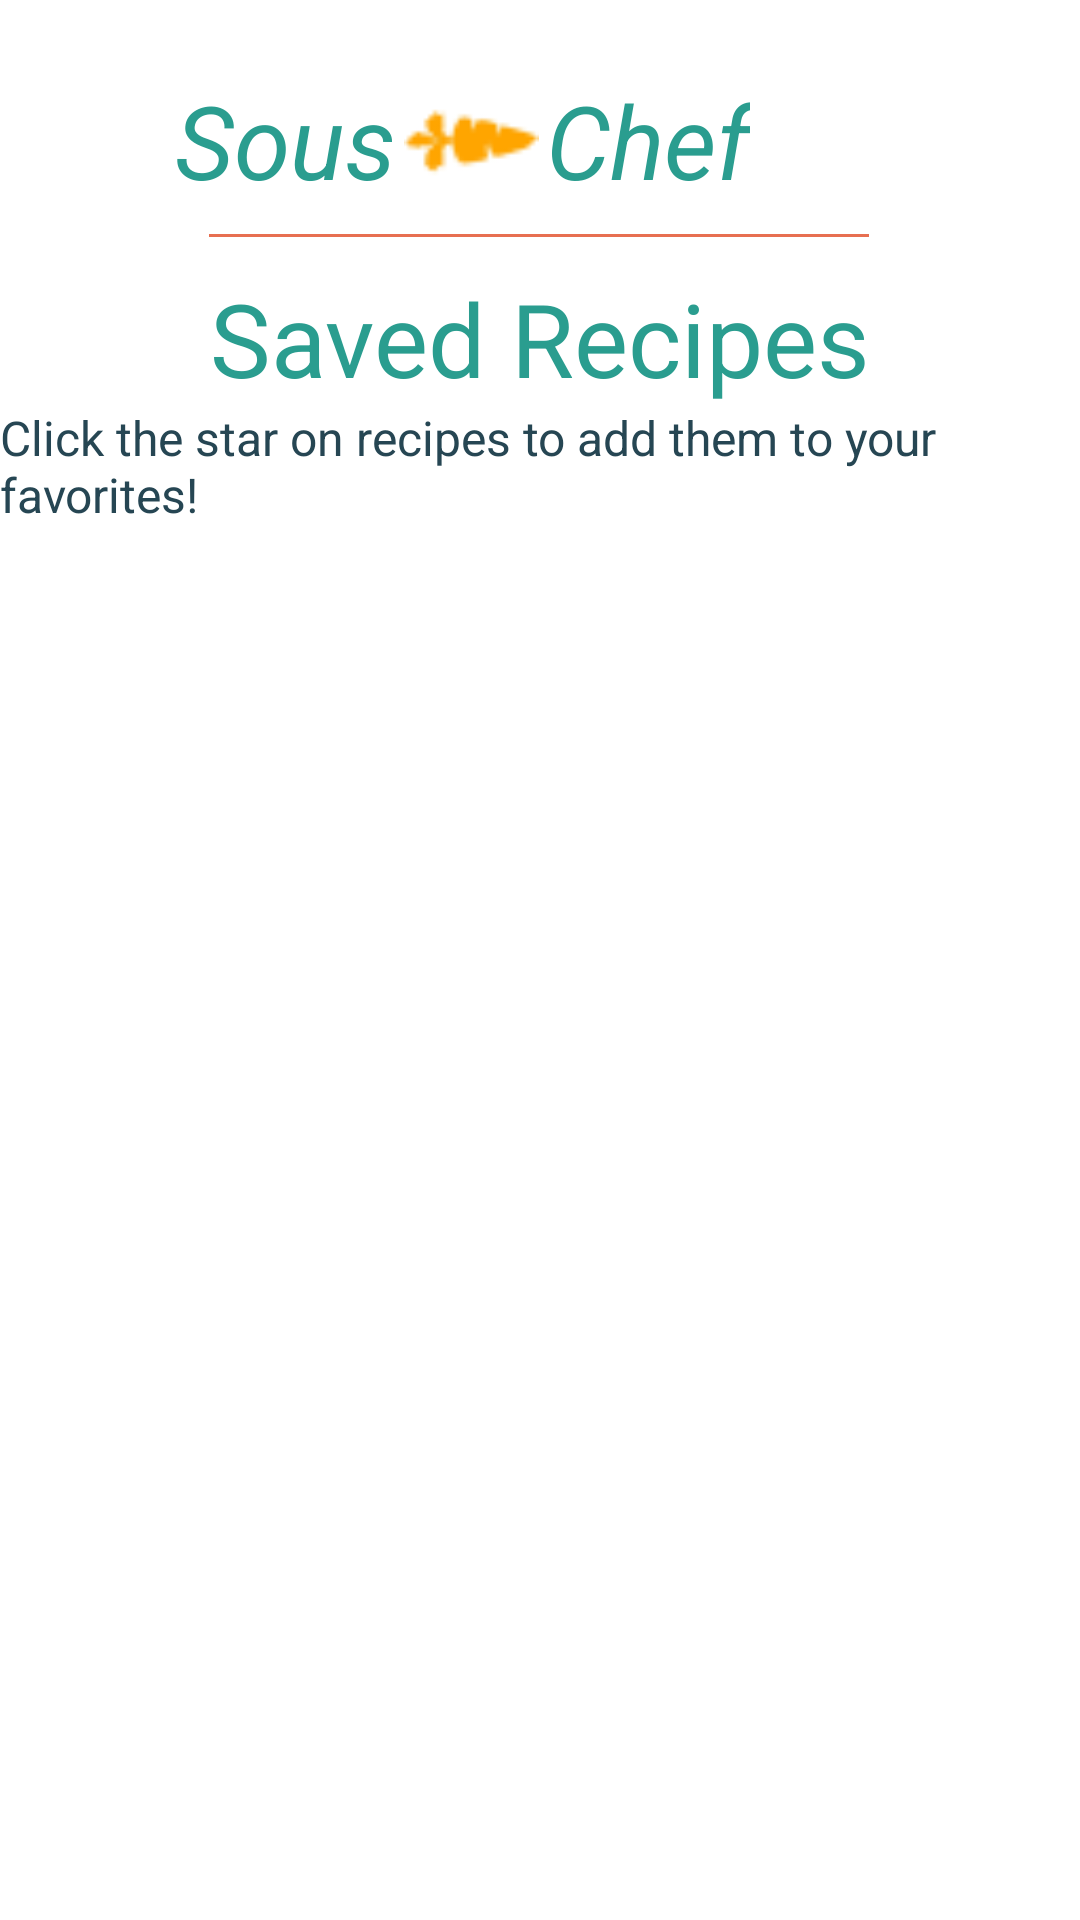

Reconstruct the res/layout file that produces this screen, plus the resources it refers to.
<!-- AndroidManifest.xml: application theme Theme.SousChef -->
<!-- res/layout/activity_favorites.xml -->
<?xml version="1.0" encoding="utf-8"?>
<androidx.constraintlayout.widget.ConstraintLayout xmlns:android="http://schemas.android.com/apk/res/android"
    xmlns:app="http://schemas.android.com/apk/res-auto"
    xmlns:tools="http://schemas.android.com/tools"
    android:layout_width="match_parent"
    android:layout_height="match_parent">

    <ImageView
        android:id="@+id/orange_line"
        android:layout_width="wrap_content"
        android:layout_height="2dp"
        android:layout_marginTop="8dp"
        app:layout_constraintEnd_toEndOf="parent"
        app:layout_constraintHorizontal_bias="0.497"
        app:layout_constraintStart_toStartOf="parent"
        app:layout_constraintTop_toBottomOf="@+id/TitleBlock"
        app:srcCompat="@drawable/line_1" />

    <androidx.constraintlayout.widget.ConstraintLayout
        android:id="@+id/TitleBlock"
        android:layout_width="wrap_content"
        android:layout_height="wrap_content"
        android:layout_marginStart="110dp"
        android:layout_marginTop="24dp"
        android:layout_marginEnd="110dp"
        app:layout_constraintEnd_toEndOf="parent"
        app:layout_constraintHorizontal_bias="1.0"
        app:layout_constraintStart_toStartOf="parent"
        app:layout_constraintTop_toTopOf="parent">

        <TextView
            android:id="@+id/SousChef1"
            android:layout_width="wrap_content"
            android:layout_height="wrap_content"
            android:text="Sous"
            android:textColor="@color/accent"
            android:textSize="34sp"
            android:textStyle="italic"
            app:layout_constraintBottom_toBottomOf="parent"
            app:layout_constraintEnd_toStartOf="@+id/imageView"
            app:layout_constraintStart_toStartOf="parent"
            app:layout_constraintTop_toTopOf="parent" />

        <TextView
            android:id="@+id/SousChef2"
            android:layout_width="wrap_content"
            android:layout_height="wrap_content"
            android:text="Chef"
            android:textColor="@color/accent"
            android:textSize="34sp"
            android:textStyle="italic"
            app:layout_constraintBottom_toBottomOf="parent"
            app:layout_constraintEnd_toEndOf="parent"
            app:layout_constraintStart_toEndOf="@+id/imageView"
            app:layout_constraintTop_toTopOf="parent" />

        <ImageView
            android:id="@+id/imageView"
            android:layout_width="50dp"
            android:layout_height="45dp"
            app:layout_constraintBottom_toBottomOf="parent"
            app:layout_constraintEnd_toStartOf="@+id/SousChef2"
            app:layout_constraintStart_toEndOf="@+id/SousChef1"
            app:layout_constraintTop_toTopOf="parent"
            app:srcCompat="@drawable/carrot_512_1" />
    </androidx.constraintlayout.widget.ConstraintLayout>

    <TextView
        android:id="@+id/favorite_text"
        android:layout_width="wrap_content"
        android:layout_height="wrap_content"
        android:layout_marginTop="90dp"
        android:text="Saved Recipes"
        android:textColor="@color/accent"
        android:textSize="34sp"
        app:layout_constraintEnd_toEndOf="parent"
        app:layout_constraintStart_toStartOf="parent"
        app:layout_constraintTop_toTopOf="parent" />

    <TextView
        android:id="@+id/caption"
        android:layout_width="wrap_content"
        android:layout_height="wrap_content"
        android:layout_marginTop="45dp"
        android:text="Click the star on recipes to add them to your favorites!"
        android:textColor="@color/primary"
        android:textSize="16sp"
        app:layout_constraintEnd_toEndOf="parent"
        app:layout_constraintStart_toStartOf="parent"
        app:layout_constraintTop_toTopOf="@id/favorite_text" />

    <FrameLayout
        android:id="@+id/base_container"
        android:layout_width="match_parent"
        android:layout_height="90dp"
        app:layout_constraintBottom_toBottomOf="parent"
        app:layout_constraintEnd_toEndOf="parent"
        app:layout_constraintStart_toStartOf="parent" />

    <androidx.recyclerview.widget.RecyclerView
        android:id="@+id/recyclerview"
        android:layout_width="0dp"
        android:layout_height="0dp"
        app:layout_constraintBottom_toBottomOf="parent"
        app:layout_constraintEnd_toEndOf="parent"
        app:layout_constraintStart_toStartOf="parent"
        app:layout_constraintTop_toBottomOf="@id/caption"
        app:layout_constraintBottom_toTopOf="@id/base_container"
        tools:listitem="@layout/recycler_view_row" />

</androidx.constraintlayout.widget.ConstraintLayout>
<!-- res/layout/recycler_view_row.xml (included above) -->
<?xml version="1.0" encoding="utf-8"?>
<androidx.constraintlayout.widget.ConstraintLayout xmlns:android="http://schemas.android.com/apk/res/android"
    xmlns:app="http://schemas.android.com/apk/res-auto"
    xmlns:tools="http://schemas.android.com/tools"
    android:layout_width="match_parent"
    android:layout_height="match_parent">

    <androidx.cardview.widget.CardView
        android:layout_width="match_parent"
        android:layout_height="200dp"
        app:layout_constraintBottom_toBottomOf="parent"
        app:layout_constraintEnd_toEndOf="parent"
        app:layout_constraintStart_toStartOf="parent"
        app:layout_constraintTop_toTopOf="parent"
        android:layout_marginTop="15dp"
        android:layout_marginBottom="5dp"
        android:layout_marginStart="8dp"
        android:layout_marginEnd="8dp"
        app:cardBackgroundColor="@color/primary"
        app:cardCornerRadius="20dp"
        app:cardElevation="8dp">

        <androidx.constraintlayout.widget.ConstraintLayout
            android:layout_width="match_parent"
            android:layout_height="match_parent">

            <TextView
                android:id="@+id/recipe_name_text"
                android:layout_width="250dp"
                android:layout_height="wrap_content"
                android:layout_marginStart="30dp"
                android:layout_marginTop="30dp"
                android:text="Chicken Pot Pie"
                android:textColor="#D9D9D9"
                android:textSize="30sp"
                app:layout_constraintStart_toStartOf="parent"
                app:layout_constraintTop_toTopOf="parent"/>

            <TextView
                android:id="@+id/recipe_description_text"
                android:layout_width="235dp"
                android:layout_height="100dp"
                android:layout_marginStart="40dp"
                android:layout_marginTop="20dp"
                android:text="Chicken, bread crumbs, assorted veggies, ...."
                android:textColor="#D9D9D9"
                android:textSize="18sp"
                app:layout_constraintStart_toStartOf="parent"
                app:layout_constraintTop_toBottomOf="@id/recipe_name_text"
                tools:text="Chicken, bread crumbs, assorted veggies, ...." />

            <TextView
                android:id="@+id/recipe_time_text"
                android:layout_width="wrap_content"
                android:layout_height="wrap_content"
                android:textColor="#D9D9D9"
                android:text="30min"
                android:textSize="18sp"
                android:layout_marginEnd="15dp"
                android:layout_marginTop="30dp"
                app:layout_constraintTop_toTopOf="parent"
                app:layout_constraintEnd_toEndOf="parent"/>

            <ImageView
                android:id="@+id/favorite_recipe_btn"
                android:layout_width="45dp"
                android:layout_height="45dp"
                android:src="@drawable/Star"
                app:layout_constraintTop_toBottomOf="@id/recipe_time_text"
                app:layout_constraintEnd_toStartOf="@id/trash_recipe_btn"
                android:layout_marginVertical="12dp"
                android:layout_marginHorizontal="10dp"/>

            <ImageView
                android:id="@+id/trash_recipe_btn"
                android:layout_width="38dp"
                android:layout_height="50dp"
                android:src="@drawable/bin"
                app:layout_constraintTop_toBottomOf="@id/recipe_time_text"
                app:layout_constraintEnd_toEndOf="parent"
                android:layout_margin="10dp"/>

            <ImageView
                android:id="@+id/clock_img"
                android:layout_width="30dp"
                android:layout_height="30dp"
                android:src="@drawable/clock"
                app:layout_constraintTop_toTopOf="parent"
                app:layout_constraintEnd_toStartOf="@id/recipe_time_text"
                android:layout_marginTop="28dp"
                android:layout_marginEnd="8dp"/>

            <Button
                android:id="@+id/view_btn"
                android:layout_width="wrap_content"
                android:layout_height="wrap_content"
                android:text="VIEW"
                android:textColor="@color/white"
                android:backgroundTint="@color/tertiary"
                app:layout_constraintTop_toBottomOf="@id/trash_recipe_btn"
                app:layout_constraintEnd_toEndOf="parent"
                android:layout_marginVertical="12dp"
                android:layout_marginHorizontal="18dp"/>

        </androidx.constraintlayout.widget.ConstraintLayout>
    </androidx.cardview.widget.CardView>
</androidx.constraintlayout.widget.ConstraintLayout>
<!-- resources referenced by this layout -->
<resources>
  <color name="accent">#2A9D8F</color> //Persian Green
  <color name="primary">#264653</color> //Charcoal
  <color name="tertiary">#E76F51</color> //Burnt Sienna
  <color name="white">#FFFFFFFF</color>
  
      // App colors
  <!-- drawable bin: png bitmap (drawable, 639 bytes) -->
  <!-- drawable carrot_512_1: png bitmap (drawable, 1035 bytes) -->
  <!-- drawable clock: png bitmap (drawable, 684 bytes) -->
  <!-- drawable line_1: png bitmap (drawable, 137 bytes) -->
  <style name="Theme.SousChef" parent="Theme.MaterialComponents.DayNight.DarkActionBar">
          
          <item name="colorPrimary">@color/accent</item>
          <item name="colorPrimaryVariant">@color/accent</item>
          <item name="colorOnPrimary">@color/white</item>
          
          <item name="colorSecondary">@color/teal_200</item>
          <item name="colorSecondaryVariant">@color/teal_700</item>
          <item name="colorOnSecondary">@color/black</item>
          
          <item name="android:statusBarColor">@color/teal_700</item>
          
      </style>
  <color name="teal_200">#FF03DAC5</color>
  <color name="teal_700">#FF018786</color>
  <color name="black">#FF000000</color>
</resources>
